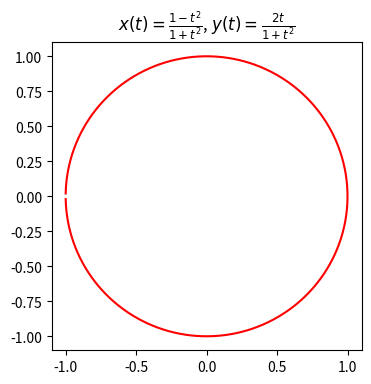

Source code (Python):
from math import sqrt
import numpy as np
import matplotlib.pyplot as plt

theta = np.linspace(-100, 100, 19000)

r = np.sin(2 * theta)

x = (1-theta**2) / (1 + theta**2)
y = 2 * theta / (1 + theta**2)

plt.figure(figsize=(4, 4))
plt.plot(x, y, color='red')
plt.title("$x(t) = \\frac{1-t^2}{1+t^2}$, $y(t) = \\frac{2t}{1+t^2}$")
plt.show()


# x(t) = (1-t^2)/(1+t^2), y(t) = 2t/(1+t^2)
# x^2 + y^2 = ((1-t^2)^2+(2t)^2l) / (1+t^2)^2 = (t^4+2t^2+1)/(1+t^2)^2 = (1+t^2)^2/(1+t^2)^2 = 1
# Rozmaitosc ma punkt (-1, 0) a uklad rownan go nie ma
